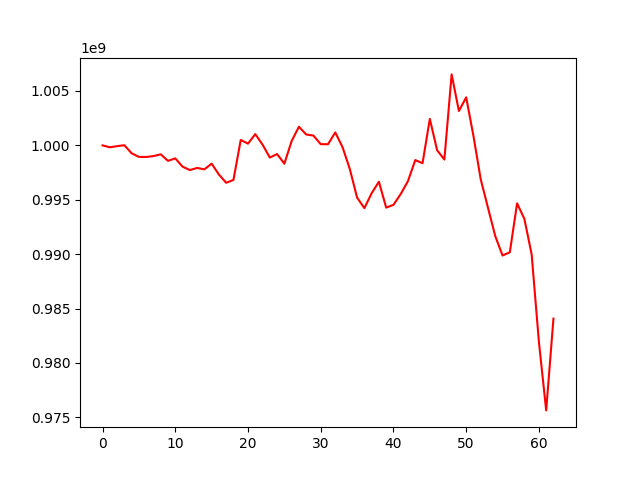

The data file committed next to this chart (first rows):
, 0
0, 1000000000
1, 999826025
2, 999929967
3, 1000016793
4, 999271229
5, 998943007
6, 998934291
7, 999015495
8, 999176382
9, 998579299
10, 998804279
11, 998045919
12, 997732704
13, 997925405
14, 997796130
15, 998319983
16, 997321128
17, 996562184
18, 996824836
19, 1000497875
20, 1000160743
21, 1001035493
22, 1000068192
23, 998883329
24, 999201621
25, 998317226
26, 1000395223
27, 1001712350
28, 1001002331
29, 1000898771
30, 1000110151
31, 1000105041
32, 1001188900
33, 999834523
34, 997825053
35, 995200347
36, 994229312
37, 995601453
38, 996657853
39, 994278290
40, 994532957
41, 995527273
42, 996722429
43, 998647957
44, 998360637
45, 1002433361
46, 999561397
47, 998696708
48, 1006525922
49, 1003161188
50, 1004420759
51, 1000865402
52, 996879806
53, 994259466
54, 991653844
55, 989874869
56, 990173327
57, 994669078
58, 993245924
59, 989985132
... 3 more rows
